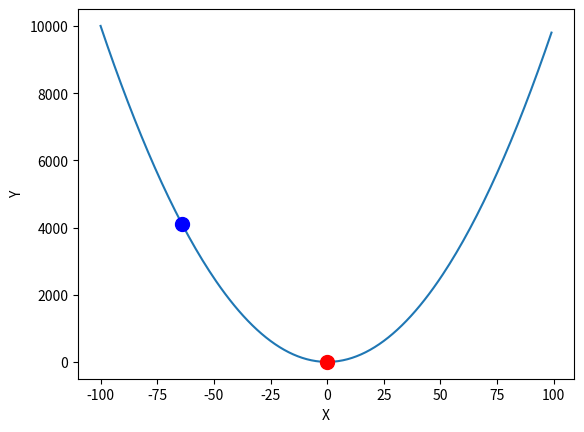

The matplotlib source for this figure:
import matplotlib.pyplot as g
import sys

GAMMA = 1e-6
EPSILON = 1e-6

def f(x):
  return x**2

def df(x):
  return 2*x

def point_generator(x_max):
  X = []
  Y = []
  for x in range(-x_max, x_max):
    X.append(x)
    Y.append(f(x))

  return X, Y

def gradient_descent(start):
  x = start
  while df(x) > EPSILON or df(x) < -EPSILON:
    x = x - GAMMA*df(x)

  return x

def main():
  X, Y = point_generator(100)
  start_x = -64

  critical_x = gradient_descent(start_x)
  print("Critical x = {}".format(critical_x))

  g.plot(X, Y)
  g.plot([start_x], [f(start_x)], marker='o', markersize=10, color="blue")
  g.plot([critical_x], [f(critical_x)], marker='o', markersize=10, color="red")
  g.xlabel("X")
  g.ylabel("Y")
  g.show()

if __name__ == "__main__":
  main()
